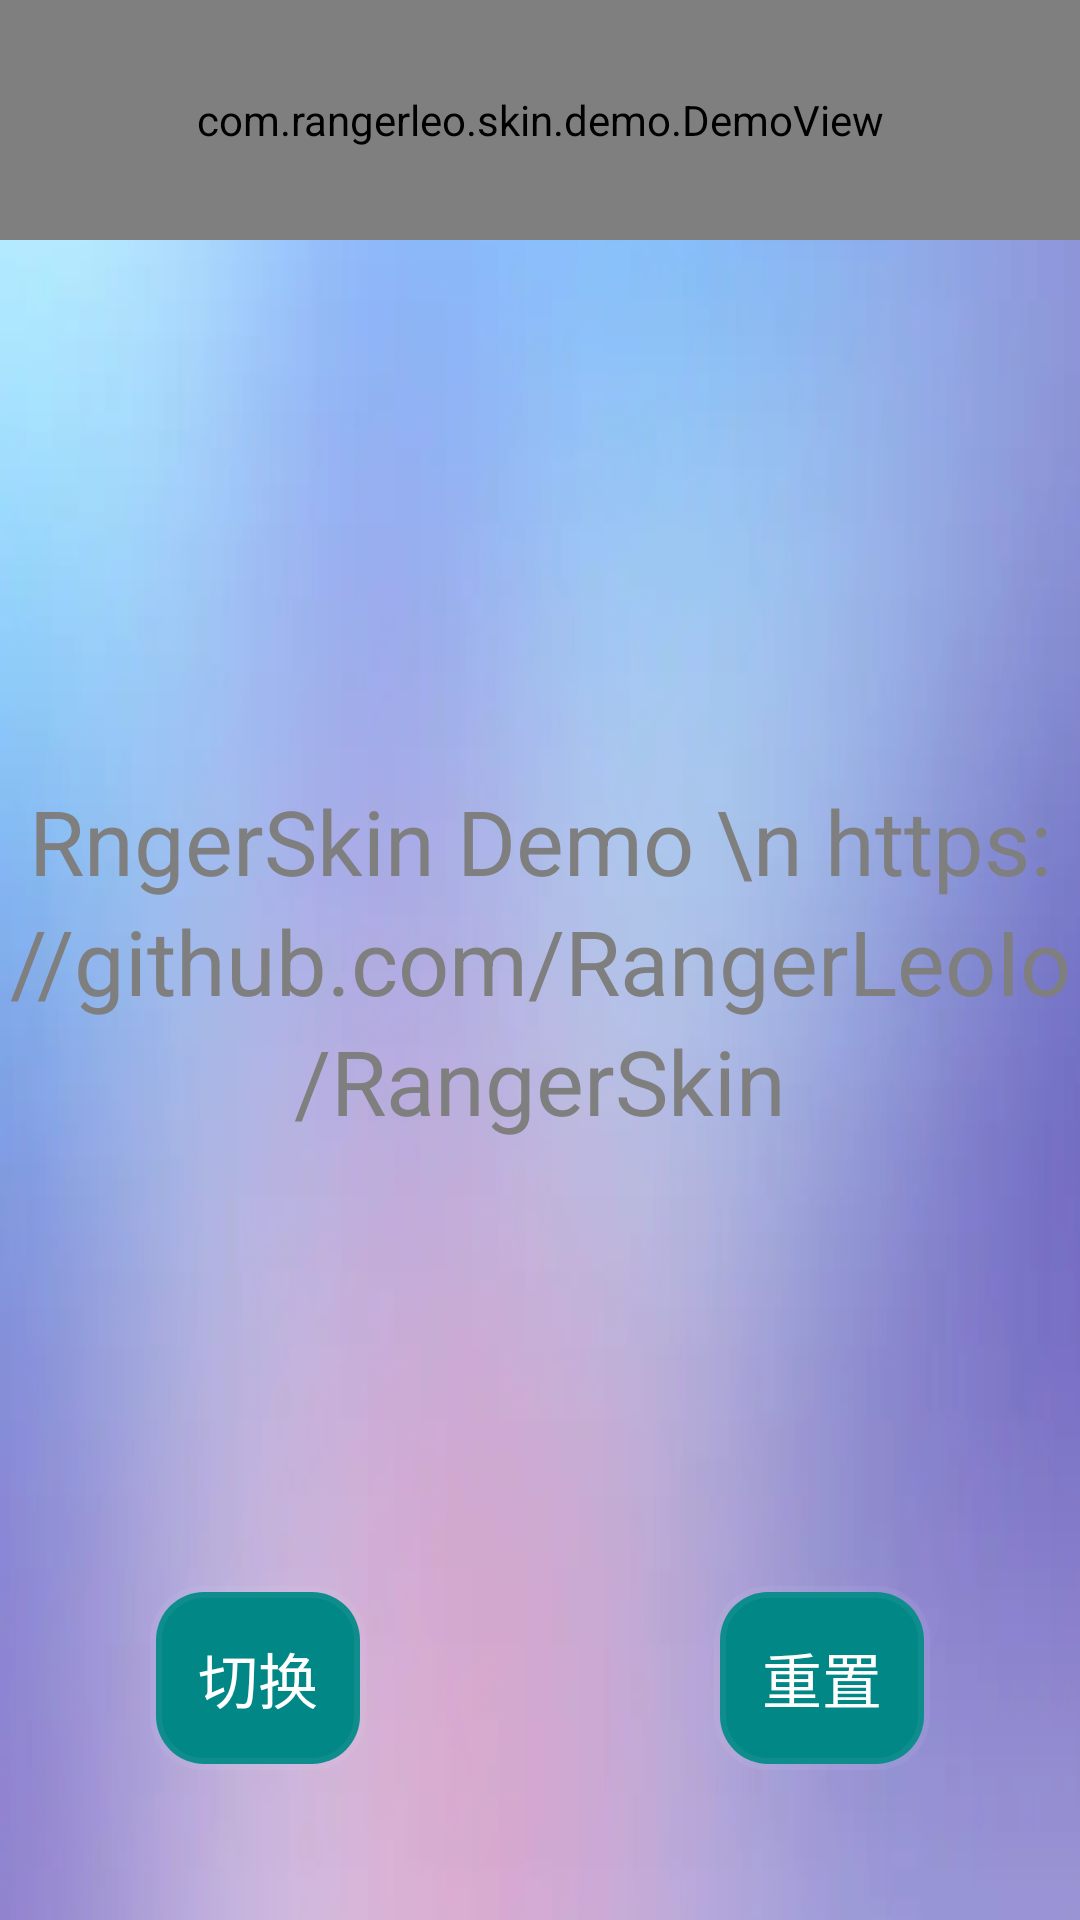

This screen was rendered from an Android layout file. Write that file and the resources it references.
<!-- AndroidManifest.xml: application theme Theme.RangerSkin -->
<!-- res/layout/activity_main.xml -->
<?xml version="1.0" encoding="utf-8"?>
<androidx.constraintlayout.widget.ConstraintLayout xmlns:android="http://schemas.android.com/apk/res/android"
    xmlns:app="http://schemas.android.com/apk/res-auto"
    xmlns:tools="http://schemas.android.com/tools"
    android:layout_width="match_parent"
    android:layout_height="match_parent"
    android:background="@drawable/aaa"
    tools:context="com.rangerleo.skin.demo.MainActivity">

    <com.rangerleo.skin.demo.DemoView
        android:id="@+id/demo_view"
        android:layout_width="match_parent"
        android:layout_height="@dimen/dp_80"
        android:background="@color/white"
        app:layout_constraintStart_toStartOf="parent"
        app:layout_constraintTop_toTopOf="parent" />

    <TextView
        android:id="@+id/switch_btn"
        style="@style/demo_text_btn"
        android:text="@string/app_switch"
        app:layout_constraintBottom_toBottomOf="parent"
        app:layout_constraintStart_toStartOf="parent" />

    <TextView
        android:id="@+id/reset_btn"
        style="@style/demo_text_btn"
        android:text="@string/app_reset"
        app:layout_constraintBottom_toBottomOf="parent"
        app:layout_constraintEnd_toEndOf="parent" />

    <TextView
        android:layout_width="wrap_content"
        android:layout_height="wrap_content"
        android:gravity="center"
        android:text="RngerSkin Demo \n https://github.com/RangerLeoIo/RangerSkin"
        android:textColor="#7F7F7F"
        android:lineSpacingExtra="5dp"
        android:textSize="30sp"
        app:layout_constraintBottom_toBottomOf="parent"
        app:layout_constraintEnd_toEndOf="parent"
        app:layout_constraintStart_toStartOf="parent"
        app:layout_constraintTop_toTopOf="parent" />

</androidx.constraintlayout.widget.ConstraintLayout>
<!-- resources referenced by this layout -->
<resources>
  <color name="white">#FFFFFFFF</color>
  <dimen name="dp_80">80dp</dimen>
  <!-- drawable aaa: webp bitmap (drawable, 2048 bytes) -->
  <string name="app_reset">重置</string>
  <string name="app_switch">切换</string>
  <style name="demo_text_btn" parent="demo_text">
          <item name="android:layout_margin">@dimen/dp_50</item>
      </style>
  <style name="Theme.RangerSkin" parent="Base.Theme.RangerSkin" />
  <style name="demo_text">
          <item name="android:layout_height">wrap_content</item>
          <item name="android:layout_width">wrap_content</item>
          <item name="android:textSize">@dimen/sp_20</item>
          <item name="android:background">@drawable/bg_common_loading</item>
          <item name="android:text">center</item>
          <item name="android:textColor">@color/white</item>
          <item name="android:padding">@dimen/dp_16</item>
      </style>
  <dimen name="dp_50">50dp</dimen>
  <style name="Base.Theme.RangerSkin" parent="Theme.Material3.DayNight.NoActionBar">
          
          
      </style>
  <dimen name="sp_20">20sp</dimen>
  <!-- drawable bg_common_loading (drawable) -->
  <?xml version="1.0" encoding="utf-8"?>
  <shape xmlns:android="http://schemas.android.com/apk/res/android">
  
      <corners android:radius="@dimen/dp_16" />
      <solid android:color="@color/teal_700" />
      <stroke
          android:width="@dimen/dp_4"
          android:color="@color/grey_100" />
  </shape>
  <dimen name="dp_16">16dp</dimen>
  <color name="teal_700">#FF018786</color>
  <dimen name="dp_4">4dp</dimen>
  <color name="grey_100">#0FECEEFF</color>
</resources>
